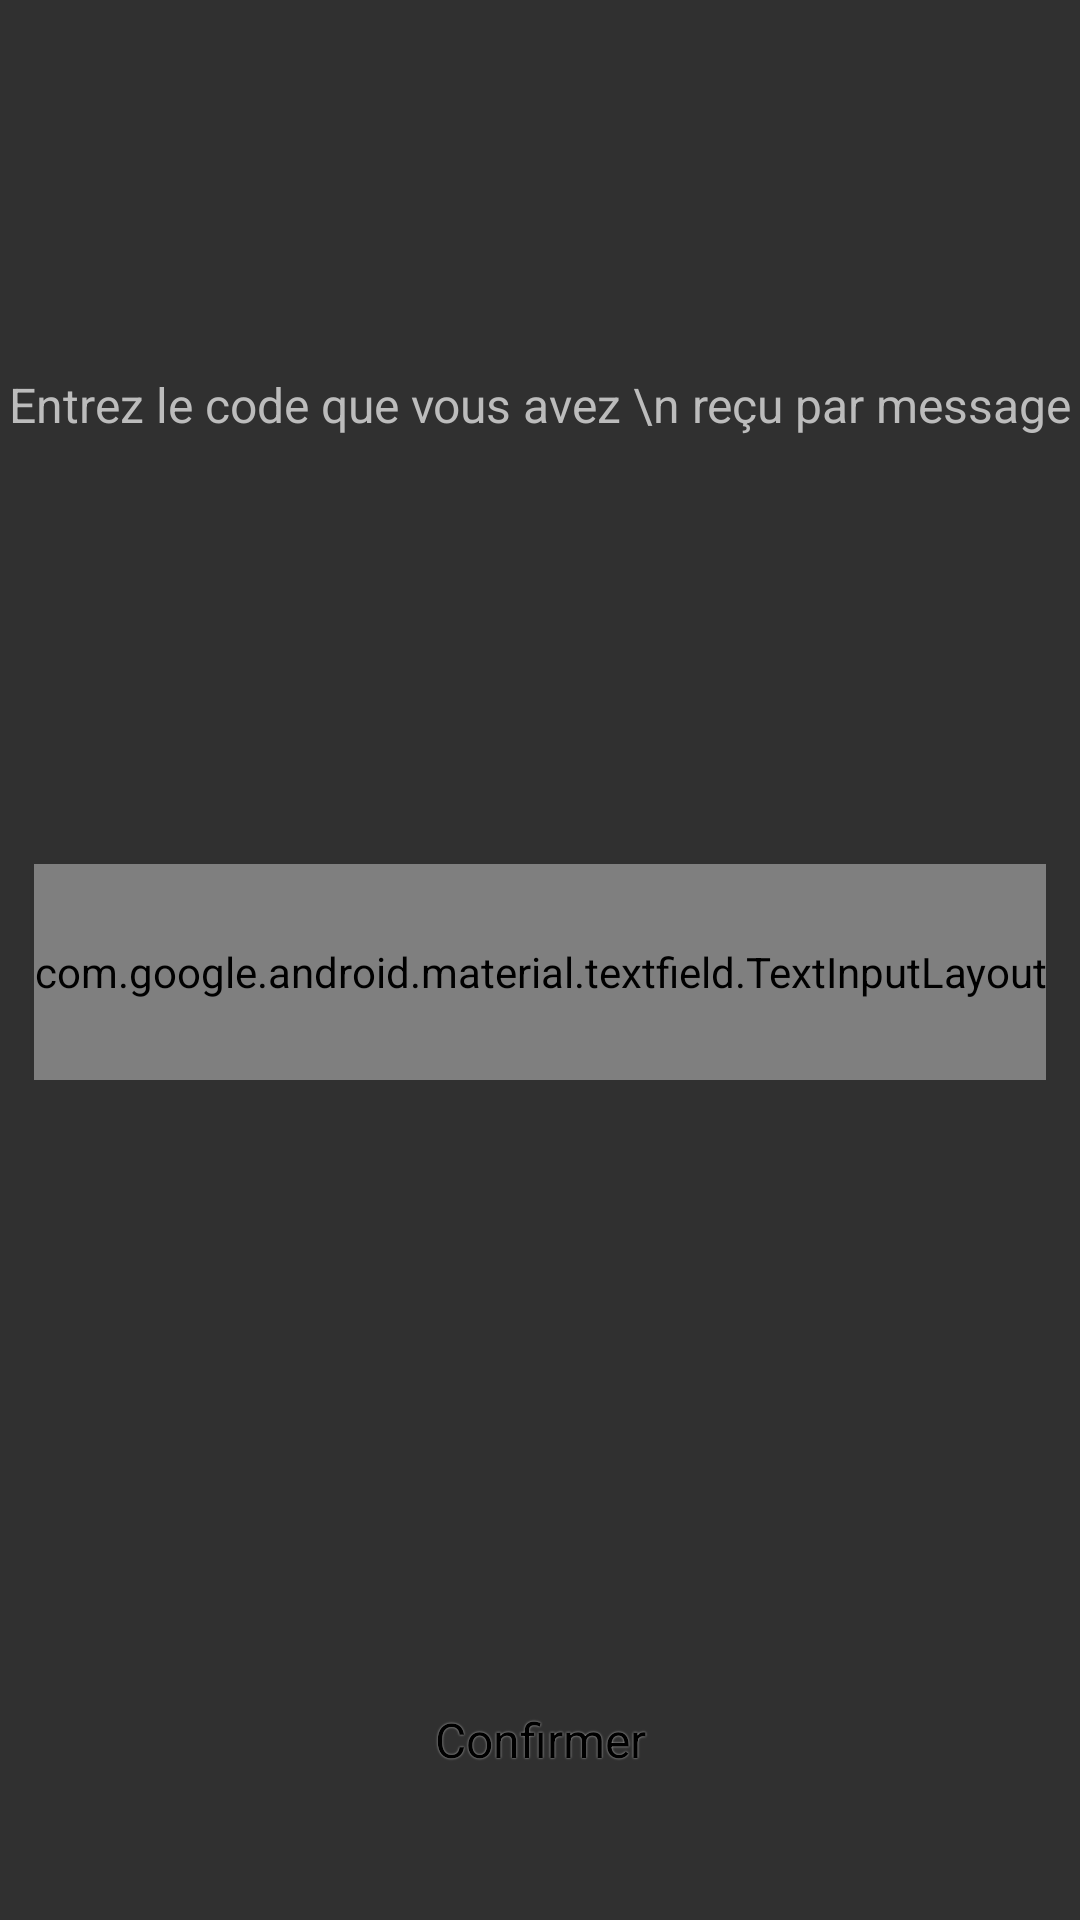

Here is an Android app screen rendered from its layout file. Give the layout XML and the strings, colors and styles it references.
<!-- AndroidManifest.xml: application theme AppTheme -->
<!-- res/layout/fragment_code_confirme.xml -->
<?xml version="1.0" encoding="utf-8"?>
<androidx.constraintlayout.widget.ConstraintLayout xmlns:android="http://schemas.android.com/apk/res/android"
             xmlns:tools="http://schemas.android.com/tools"
             android:layout_width="match_parent"
             android:layout_height="match_parent" xmlns:app="http://schemas.android.com/apk/res-auto"
             android:background="@color/background"
             tools:context=".CodeConfirmeFragment">

    <TextView android:layout_width="match_parent"
              app:layout_constraintTop_toTopOf="parent"
              android:layout_marginTop="124dp"
              android:gravity="center"
              android:textColor="@color/gris"
              android:textSize="16sp"
              android:text="Entrez le code que vous avez \n reçu par message"
              android:layout_height="wrap_content"/>


    <com.google.android.material.textfield.TextInputLayout
            android:layout_marginTop="8dp"
            android:layout_marginHorizontal="@dimen/activity_horizontal_margin"
            android:layout_width="wrap_content"
            app:layout_constraintStart_toStartOf="parent"
            app:layout_constraintEnd_toEndOf="parent"
            android:id="@+id/number_layout"
            app:layout_constraintTop_toTopOf="parent"
            app:layout_constraintBottom_toBottomOf="parent"
            style="@style/Widget.MaterialComponents.TextInputLayout.OutlinedBox"
            android:layout_height="72dp"
            android:textColorHint="#bcbcbc">

        <com.google.android.material.textfield.TextInputEditText
                android:id="@+id/number"
                style="@style/EditText"
                android:layout_width="150dp"
                android:hint="Code"
                android:gravity="center"
        />
    </com.google.android.material.textfield.TextInputLayout>

    <Button
            android:layout_marginBottom="24dp"
            app:layout_constraintBottom_toBottomOf="parent"
            android:visibility="visible"
            android:layout_marginTop="24dp"
            android:id="@+id/login_button"
            style="@style/Buttons"
            android:text="Confirmer"
            tools:ignore="MissingConstraints"/>


</androidx.constraintlayout.widget.ConstraintLayout>
<!-- resources referenced by this layout -->
<resources>
  <color name="background">#303030</color>
  <color name="gris">#bcbcbc</color>
  <dimen name="activity_horizontal_margin">16dp</dimen>
  <style name="Buttons" parent="Widget.MaterialComponents.Button.TextButton">
          <item name="android:layout_height">72dp</item>
          <item name="cornerRadius">8dp</item>
          <item name="android:elevation">3dp</item>
          <item name="android:shadowColor">@color/gris</item>
          <item name="android:shadowRadius">1.1</item>
          <item name="backgroundTint">@color/colorPrimary</item>
          <item name="android:textColor">@android:color/black</item>
          <item name="android:textSize">16sp</item>
          <item name="android:textAllCaps">false</item>
          <item name="android:layout_width">match_parent</item>
          <item name="android:layout_marginStart">16dp</item>
          <item name="android:layout_marginEnd">16dp</item>
      </style>
  <style name="EditText" parent="Base.Widget.MaterialComponents.TextInputEditText">
          <item name="android:paddingStart">16dp</item>
          <item name="android:drawablePadding">16dp</item>
          <item name="android:paddingEnd">16dp</item>
          <item name="android:textColor">@android:color/white</item>
          <item name="android:textSize">16sp</item>
          <item name="android:textColorHint">@color/gris</item>
          <item name="android:maxLines">1</item>
          <item name="android:layout_width">match_parent</item>
          <item name="android:layout_height">match_parent</item>
  
      </style>
  <style name="AppTheme" parent="Theme.AppCompat.Light.DarkActionBar">
          
          <item name="colorPrimary">@color/colorPrimary</item>
          <item name="colorPrimaryDark">@color/colorPrimaryDark</item>
          <item name="colorAccent">@color/colorAccent</item>
      </style>
  <color name="colorPrimary">#03DAC5</color>
  <color name="colorPrimaryDark">#BB86FC</color>
  <color name="colorAccent">#E53935</color>
</resources>
